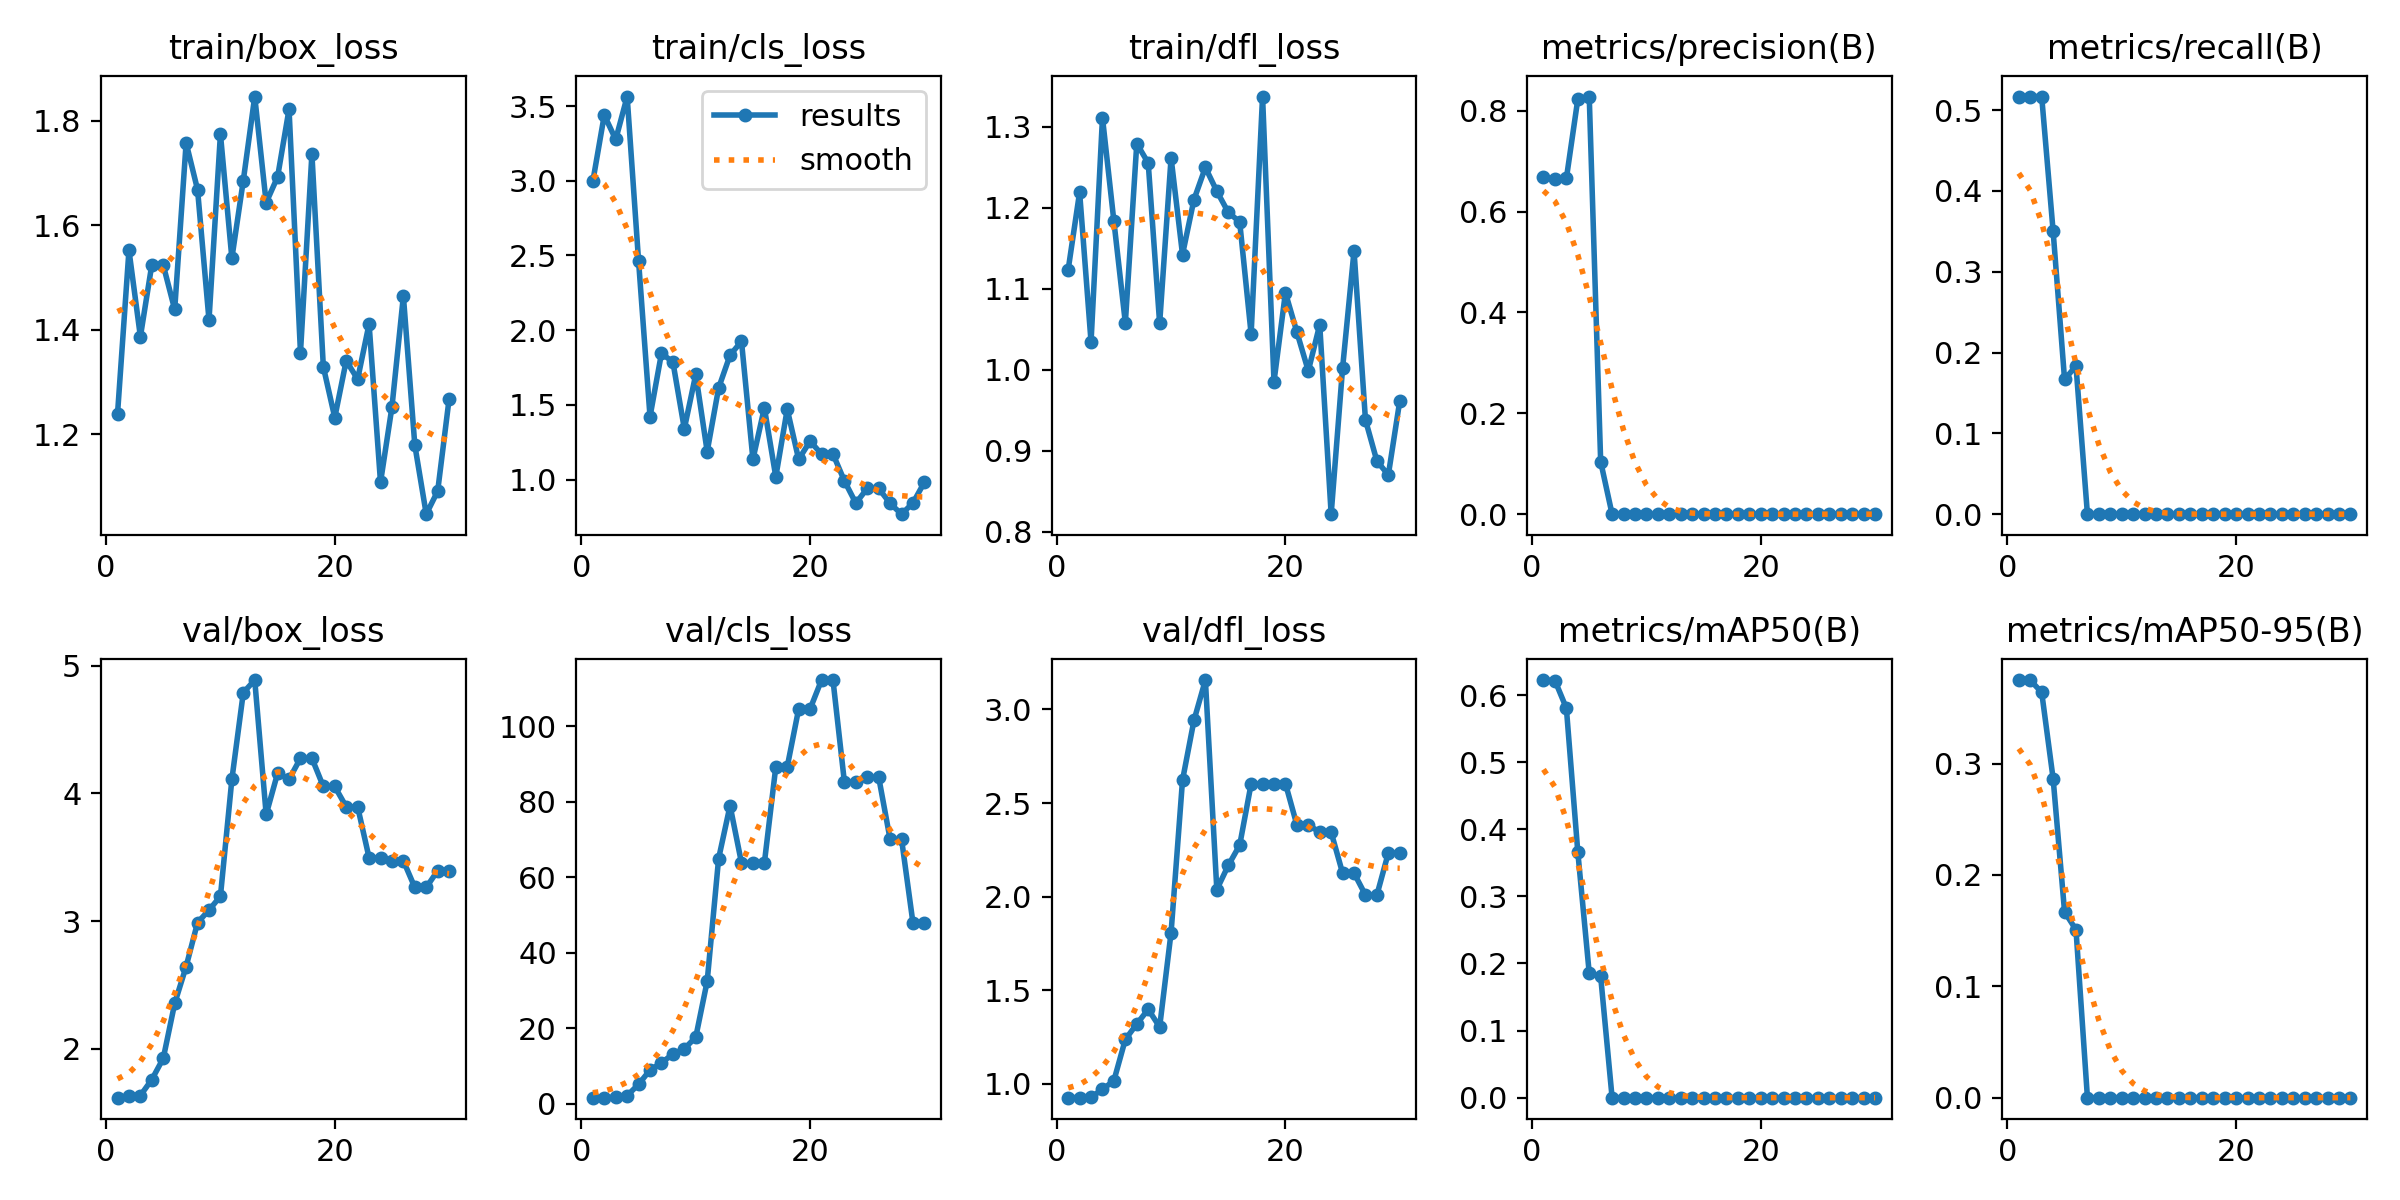

Values plotted in this chart, from the file beside it:
epoch, time, train/box_loss, train/cls_loss, train/dfl_loss, metrics/precision(B), metrics/recall(B), metrics/mAP50(B), metrics/mAP50-95(B), val/box_loss, val/cls_loss, val/dfl_loss, lr/pg0, lr/pg1, lr/pg2
1, 9.355, 1.239, 2.997, 1.124, 0.6679, 0.5167, 0.6224, 0.375, 1.618, 1.659, 0.9265, 0.1, 0, 0
2, 10.37, 1.552, 3.44, 1.219, 0.6648, 0.5167, 0.6217, 0.3748, 1.628, 1.7, 0.9268, 0.09909, 9.04158e-05, 9.04158e-05
3, 10.66, 1.387, 3.276, 1.035, 0.6658, 0.5167, 0.5805, 0.3639, 1.635, 1.738, 0.9297, 0.09817, 0.0001747, 0.0001747
4, 11.23, 1.525, 3.564, 1.311, 0.8229, 0.35, 0.3662, 0.2864, 1.76, 2.2, 0.9702, 0.09725, 0.0002527, 0.0002527
5, 11.79, 1.524, 2.462, 1.183, 0.8283, 0.1667, 0.1855, 0.1669, 1.926, 5.196, 1.018, 0.09632, 0.0003247, 0.0003247
6, 12.12, 1.439, 1.422, 1.058, 0.1042, 0.1833, 0.1806, 0.1507, 2.356, 8.978, 1.238, 0.09539, 0.0003904, 0.0003904
7, 12.48, 1.758, 1.845, 1.279, 0, 0, 0, 0, 2.645, 10.89, 1.32, 0.09445, 0.00045, 0.00045
8, 12.81, 1.668, 1.787, 1.255, 0, 0, 0, 0, 2.988, 13.19, 1.398, 0.0935, 0.0005034, 0.0005034
9, 13.2, 1.419, 1.34, 1.057, 0, 0, 0, 0, 3.086, 14.6, 1.304, 0.09255, 0.0005506, 0.0005506
10, 13.97, 1.774, 1.704, 1.262, 0, 0, 0, 0, 3.195, 17.67, 1.808, 0.09159, 0.0005917, 0.0005917
11, 14.3, 1.537, 1.188, 1.142, 0, 0, 0, 0, 4.109, 32.5, 2.622, 0.09063, 0.0006266, 0.0006266
12, 14.65, 1.686, 1.613, 1.21, 0, 0, 0, 0, 4.788, 64.97, 2.941, 0.08966, 0.0006553, 0.0006553
13, 15, 1.846, 1.833, 1.25, 0, 0, 0, 0, 4.886, 78.96, 3.157, 0.08868, 0.0006779, 0.0006779
14, 15.4, 1.643, 1.925, 1.221, 0, 0, 0, 0, 3.835, 63.8, 2.038, 0.08769, 0.0006943, 0.0006943
15, 15.98, 1.693, 1.136, 1.195, 0, 0, 0, 0, 4.157, 63.69, 2.167, 0.0867, 0.0007045, 0.0007045
16, 16.36, 1.822, 1.481, 1.183, 0, 0, 0, 0, 4.11, 63.77, 2.275, 0.08571, 0.0007086, 0.0007086
17, 16.92, 1.357, 1.019, 1.044, 0, 0, 0, 0, 4.274, 89.24, 2.602, 0.08471, 0.0007064, 0.0007064
18, 17.25, 1.736, 1.471, 1.337, 0, 0, 0, 0, 4.274, 89.24, 2.602, 0.0837, 0.0006982, 0.0006982
19, 17.6, 1.329, 1.135, 0.9855, 0, 0, 0, 0, 4.053, 104.6, 2.604, 0.08268, 0.0006837, 0.0006837
20, 17.91, 1.232, 1.257, 1.095, 0, 0, 0, 0, 4.053, 104.6, 2.604, 0.08166, 0.0006631, 0.0006631
21, 26.87, 1.341, 1.17, 1.047, 0, 0, 0, 0, 3.894, 112.2, 2.383, 0.08064, 0.0006363, 0.0006363
22, 27.48, 1.306, 1.171, 0.9988, 0, 0, 0, 0, 3.894, 112.2, 2.383, 0.0796, 0.0006034, 0.0006034
23, 27.84, 1.411, 0.9915, 1.056, 0, 0, 0, 0, 3.496, 85.2, 2.344, 0.07856, 0.0005643, 0.0005643
24, 28.37, 1.108, 0.8424, 0.8219, 0, 0, 0, 0, 3.496, 85.2, 2.344, 0.07752, 0.000519, 0.000519
25, 28.73, 1.252, 0.941, 1.002, 0, 0, 0, 0, 3.472, 86.48, 2.126, 0.07647, 0.0004675, 0.0004675
26, 29.06, 1.465, 0.9408, 1.147, 0, 0, 0, 0, 3.472, 86.48, 2.126, 0.07541, 0.0004099, 0.0004099
27, 29.42, 1.18, 0.8403, 0.9382, 0, 0, 0, 0, 3.263, 70.02, 2.009, 0.07435, 0.0003461, 0.0003461
28, 29.94, 1.048, 0.7686, 0.8875, 0, 0, 0, 0, 3.263, 70.02, 2.009, 0.07328, 0.0002761, 0.0002761
29, 30.29, 1.092, 0.8439, 0.8704, 0, 0, 0, 0, 3.395, 47.82, 2.233, 0.0722, 0.0002, 0.0002
30, 30.61, 1.268, 0.9834, 0.9618, 0, 0, 0, 0, 3.395, 47.82, 2.233, 0.07112, 0.0001177, 0.0001177
